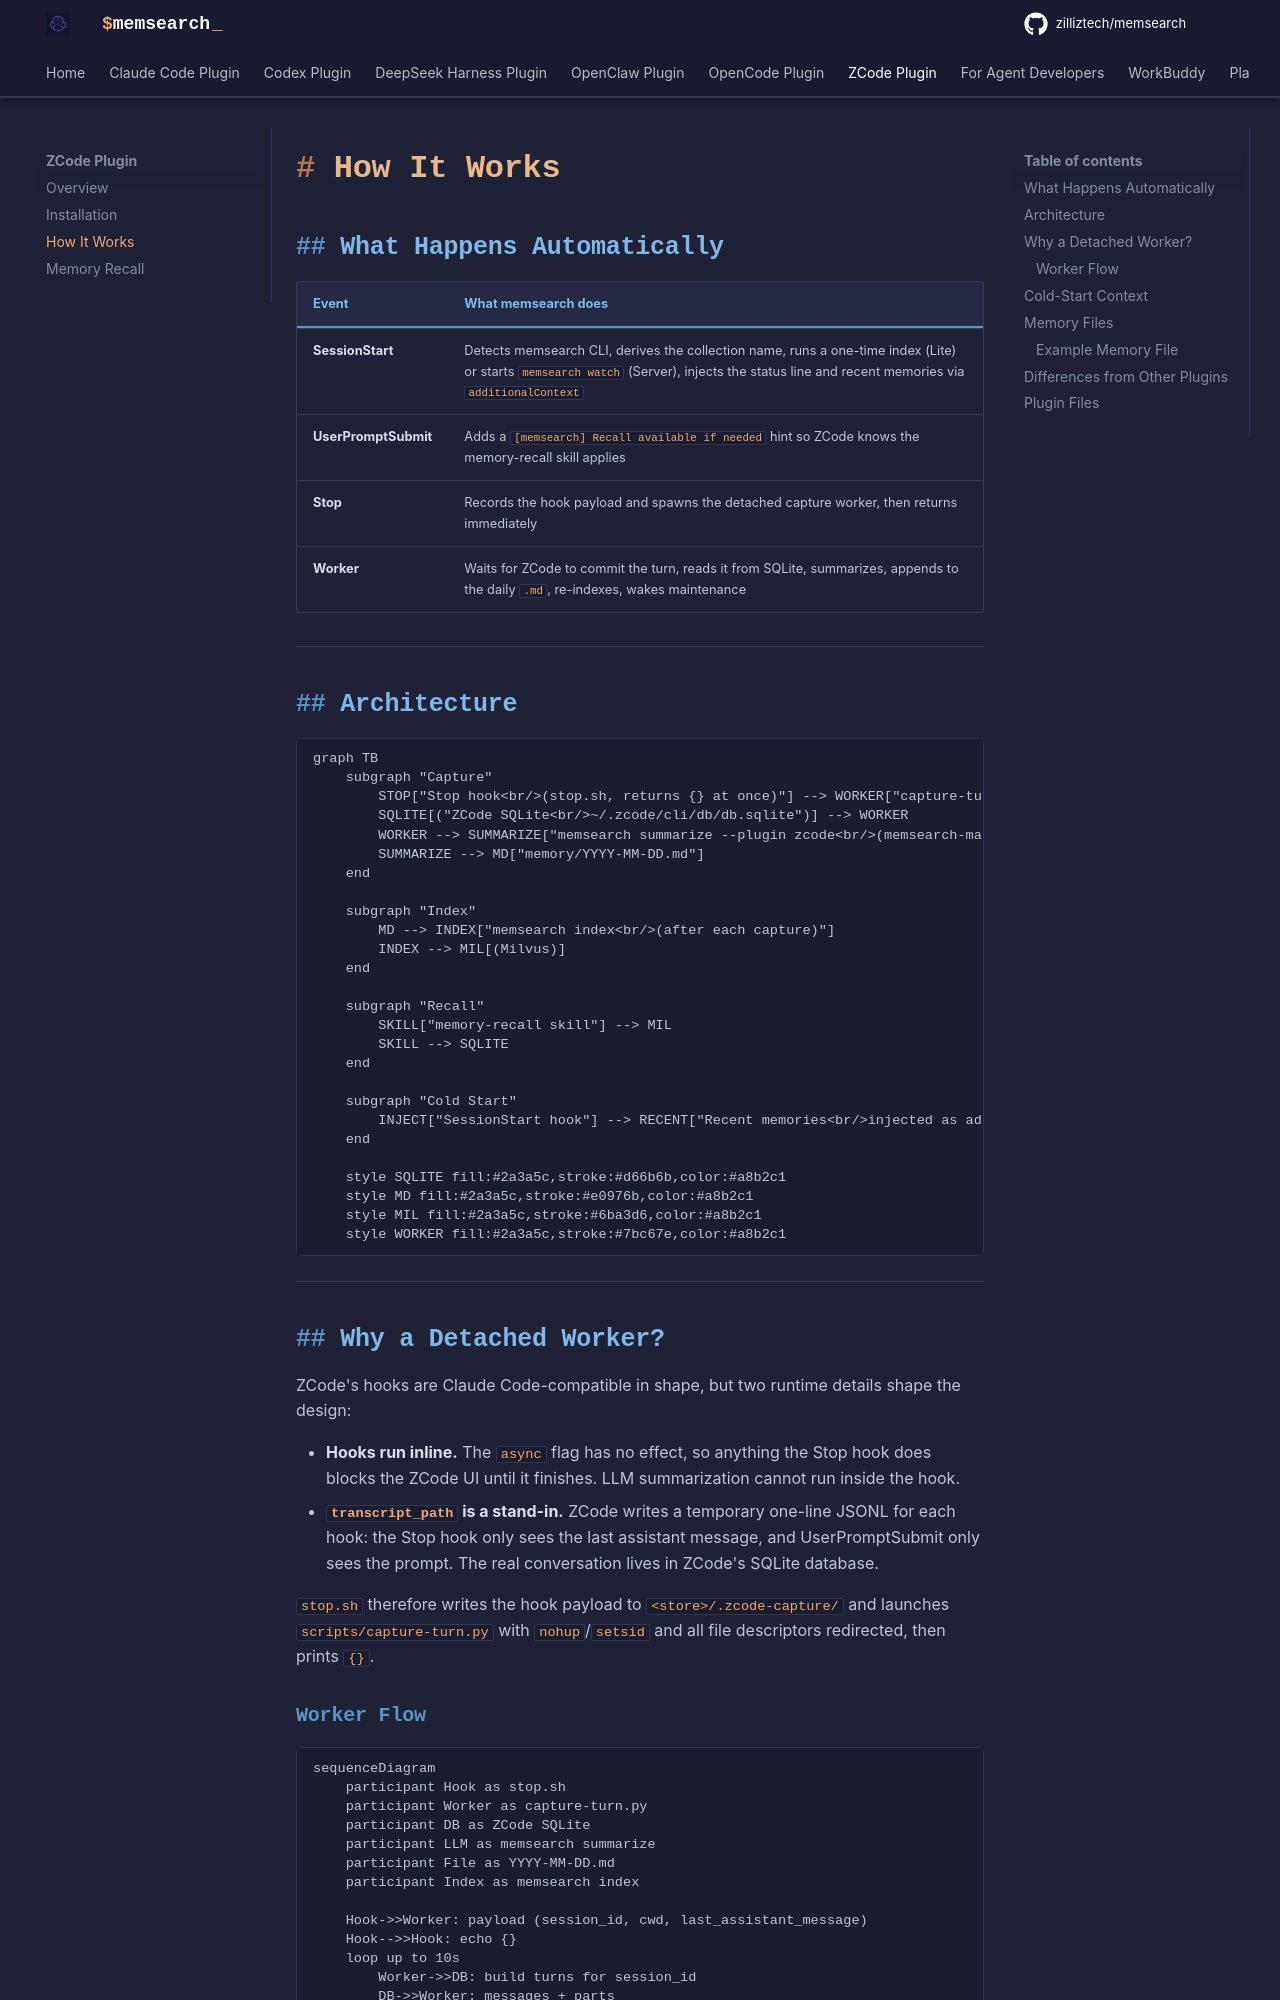

repository: JingBh/memsearch · page: platforms/zcode/how-it-works/index.html · generator: mkdocs

# How It Works

## What Happens Automatically

| Event | What memsearch does |
|-------|-------------------|
| **SessionStart** | Detects memsearch CLI, derives the collection name, runs a one-time index (Lite) or starts `memsearch watch` (Server), injects the status line and recent memories via `additionalContext` |
| **UserPromptSubmit** | Adds a `[memsearch] Recall available if needed` hint so ZCode knows the memory-recall skill applies |
| **Stop** | Records the hook payload and spawns the detached capture worker, then returns immediately |
| **Worker** | Waits for ZCode to commit the turn, reads it from SQLite, summarizes, appends to the daily `.md`, re-indexes, wakes maintenance |

---

## Architecture

```mermaid
graph TB
    subgraph "Capture"
        STOP["Stop hook<br/>(stop.sh, returns {} at once)"] --> WORKER["capture-turn.py<br/>(detached worker)"]
        SQLITE[("ZCode SQLite<br/>~/.zcode/cli/db/db.sqlite")] --> WORKER
        WORKER --> SUMMARIZE["memsearch summarize --plugin zcode<br/>(memsearch-managed provider)"]
        SUMMARIZE --> MD["memory/YYYY-MM-DD.md"]
    end

    subgraph "Index"
        MD --> INDEX["memsearch index<br/>(after each capture)"]
        INDEX --> MIL[(Milvus)]
    end

    subgraph "Recall"
        SKILL["memory-recall skill"] --> MIL
        SKILL --> SQLITE
    end

    subgraph "Cold Start"
        INJECT["SessionStart hook"] --> RECENT["Recent memories<br/>injected as additionalContext"]
    end

    style SQLITE fill:#2a3a5c,stroke:#d66b6b,color:#a8b2c1
    style MD fill:#2a3a5c,stroke:#e0976b,color:#a8b2c1
    style MIL fill:#2a3a5c,stroke:#6ba3d6,color:#a8b2c1
    style WORKER fill:#2a3a5c,stroke:#7bc67e,color:#a8b2c1
```

---

## Why a Detached Worker?

ZCode's hooks are Claude Code-compatible in shape, but two runtime details shape the design:

- **Hooks run inline.** The `async` flag has no effect, so anything the Stop hook does blocks the ZCode UI until it finishes. LLM summarization cannot run inside the hook.
- **`transcript_path` is a stand-in.** ZCode writes a temporary one-line JSONL for each hook: the Stop hook only sees the last assistant message, and UserPromptSubmit only sees the prompt. The real conversation lives in ZCode's SQLite database.

`stop.sh` therefore writes the hook payload to `<store>/.zcode-capture/` and launches `scripts/capture-turn.py` with `nohup`/`setsid` and all file descriptors redirected, then prints `{}`.
